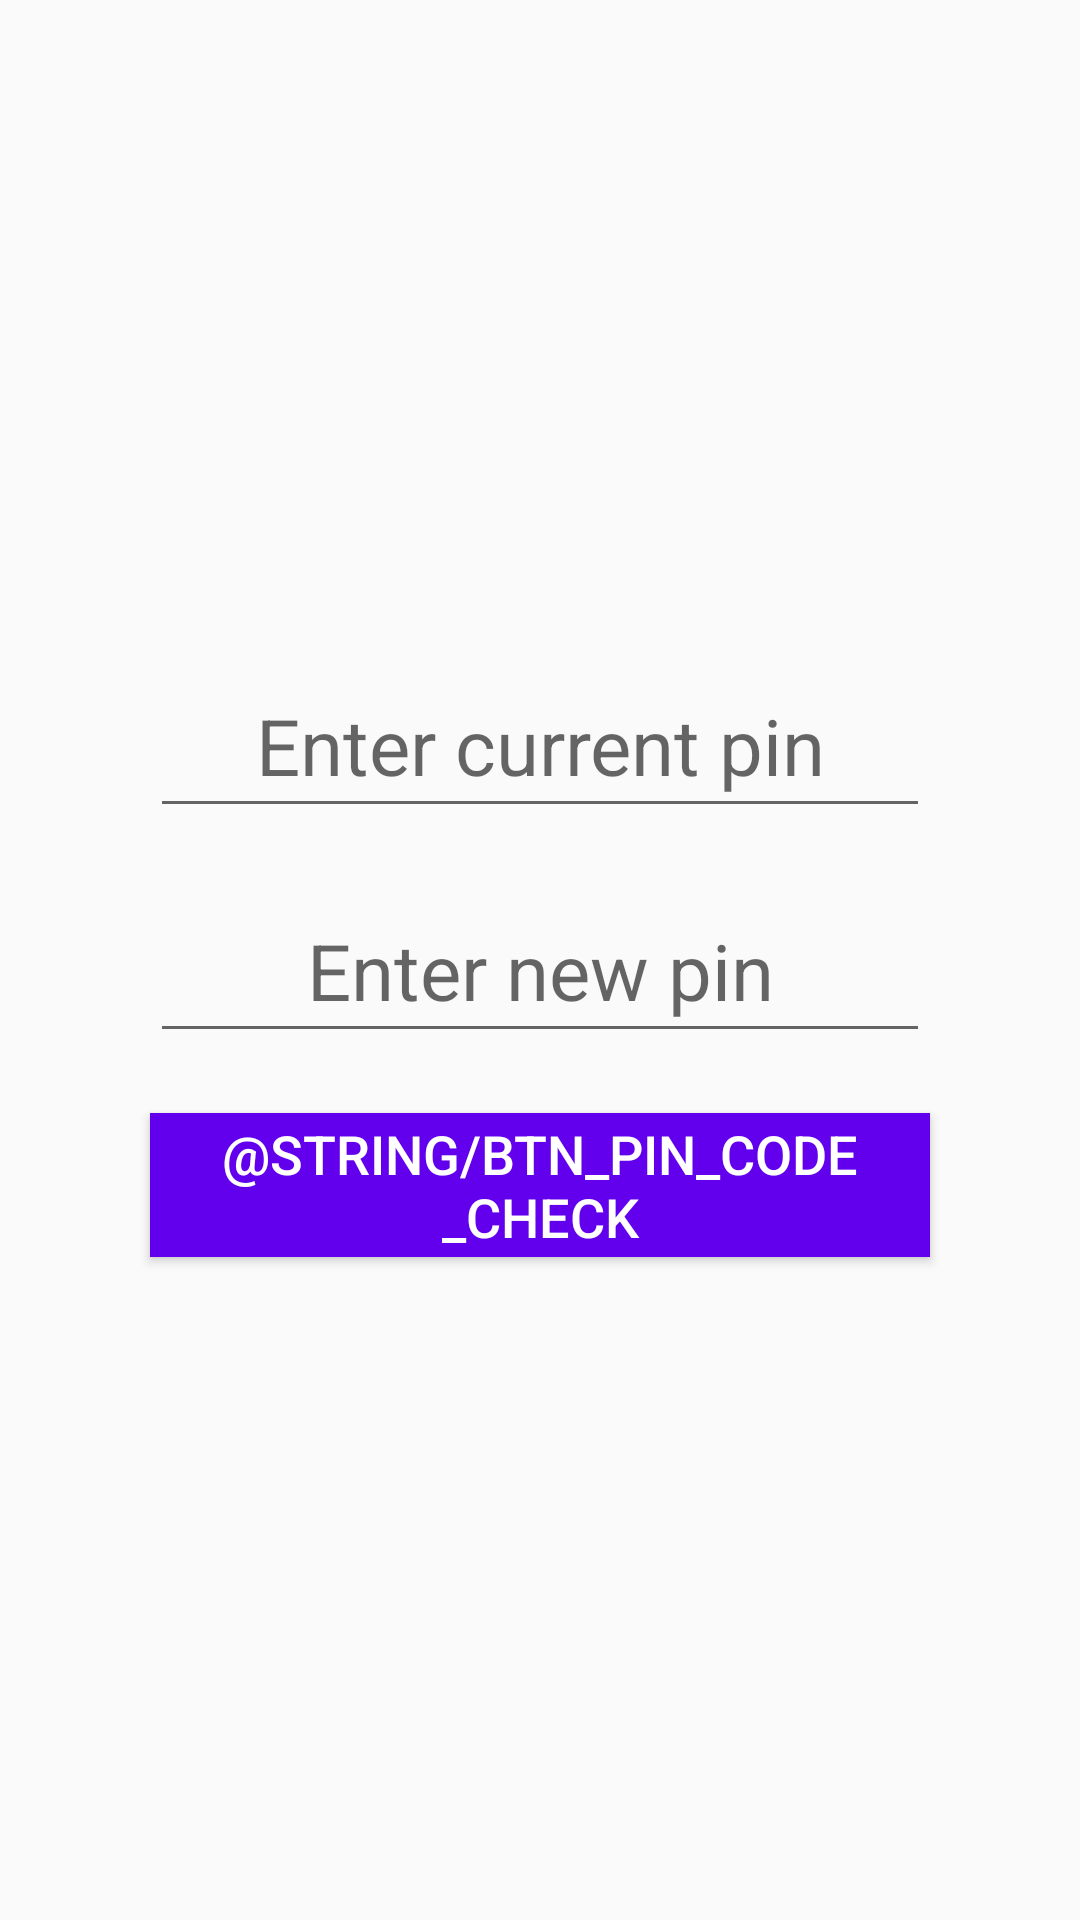

Write the Android layout XML for this screen, with the resource values it uses.
<!-- AndroidManifest.xml: application theme AppTheme -->
<!-- res/layout/activity_change_pin.xml -->
<?xml version="1.0" encoding="utf-8"?>
<LinearLayout xmlns:android="http://schemas.android.com/apk/res/android"
    xmlns:app="http://schemas.android.com/apk/res-auto"
    xmlns:tools="http://schemas.android.com/tools"
    android:layout_width="match_parent"
    android:layout_height="match_parent"
    android:orientation="vertical"
    android:gravity="center"
    tools:context=".ChangePinActivity">

    <EditText
        android:textAlignment="center"
        android:id="@+id/et_pinCodePrevious"
        android:layout_width="match_parent"
        android:layout_height="wrap_content"
        android:hint="Enter current pin"
        android:padding="10dp"
        android:layout_marginLeft="50dp"
        android:maxLength="4"
        android:inputType="numberPassword"
        android:textSize="26sp"
        android:singleLine="true"
        android:layout_marginRight="50dp"
        android:layout_marginBottom="20dp"/>

    <EditText
        android:textAlignment="center"
        android:id="@+id/et_pinCodeNew"
        android:layout_width="match_parent"
        android:layout_height="wrap_content"
        android:hint="Enter new pin"
        android:padding="10dp"
        android:layout_marginLeft="50dp"
        android:maxLength="4"
        android:inputType="numberPassword"
        android:textSize="26sp"
        android:singleLine="true"
        android:layout_marginRight="50dp"
        android:layout_marginBottom="20dp"/>

    <Button
        android:id="@+id/btn_pinCodeReset"
        android:layout_width="match_parent"
        android:layout_height="wrap_content"
        android:text="@string/btn_pin_code_check"
        android:textAlignment="center"
        android:textColor="#fff"
        android:textSize="18sp"
        android:background="@color/colorPrimary"
        android:layout_marginLeft="50dp"
        android:layout_marginRight="50dp" />

</LinearLayout>
<!-- resources referenced by this layout -->
<resources>
  <style name="AppTheme" parent="Base.Theme.AppCompat.Light.DarkActionBar">
          
          <item name="colorPrimary">@color/colorPrimary</item>
          <item name="colorPrimaryDark">@color/colorPrimaryDark</item>
          <item name="colorAccent">@color/colorAccent</item>
      </style>
  <!-- not gathered from this repository: default colours our renderer supplied (Android Studio template values) -->
  <color name="colorPrimary">#FF6200EE</color>
  <color name="colorPrimaryDark">#FF3700B3</color>
  <color name="colorAccent">#FF03DAC5</color>
</resources>
